Run: headless pygame with SDL's dummy video driver; simulated clock (each Clock.tick advances the game by its frame time, no real sleeping); random seed 0; keys injected as events and as key.get_pressed() state; no mouse input.
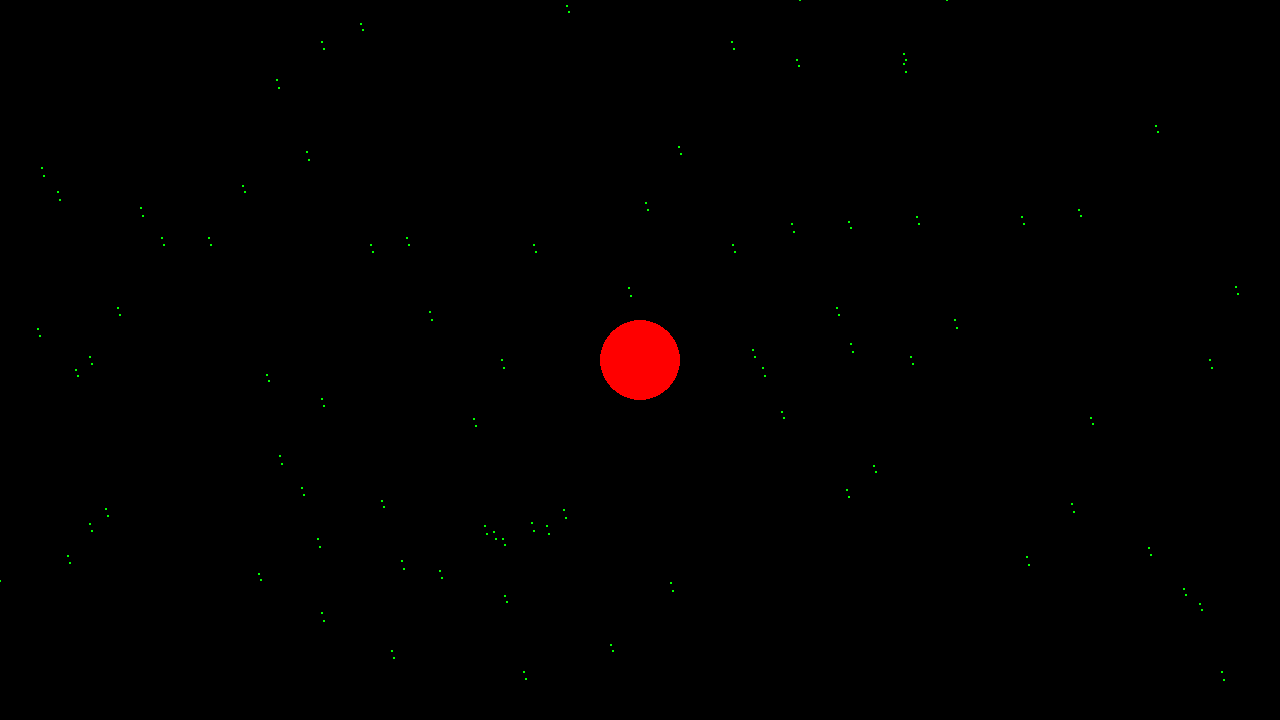
Frame 1 of 4 · flips 1–60 · no input
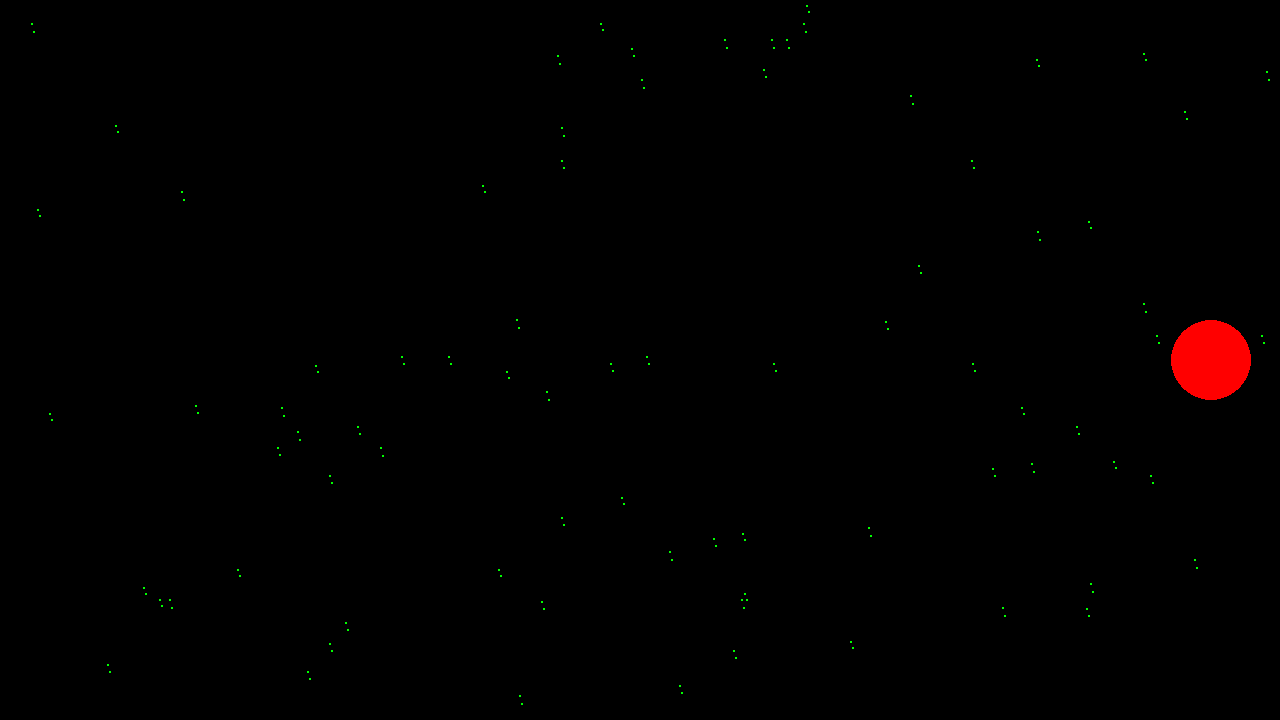
Frame 2 of 4 · flips 61–180 · tapped SPACE, RETURN · held RIGHT (→), D
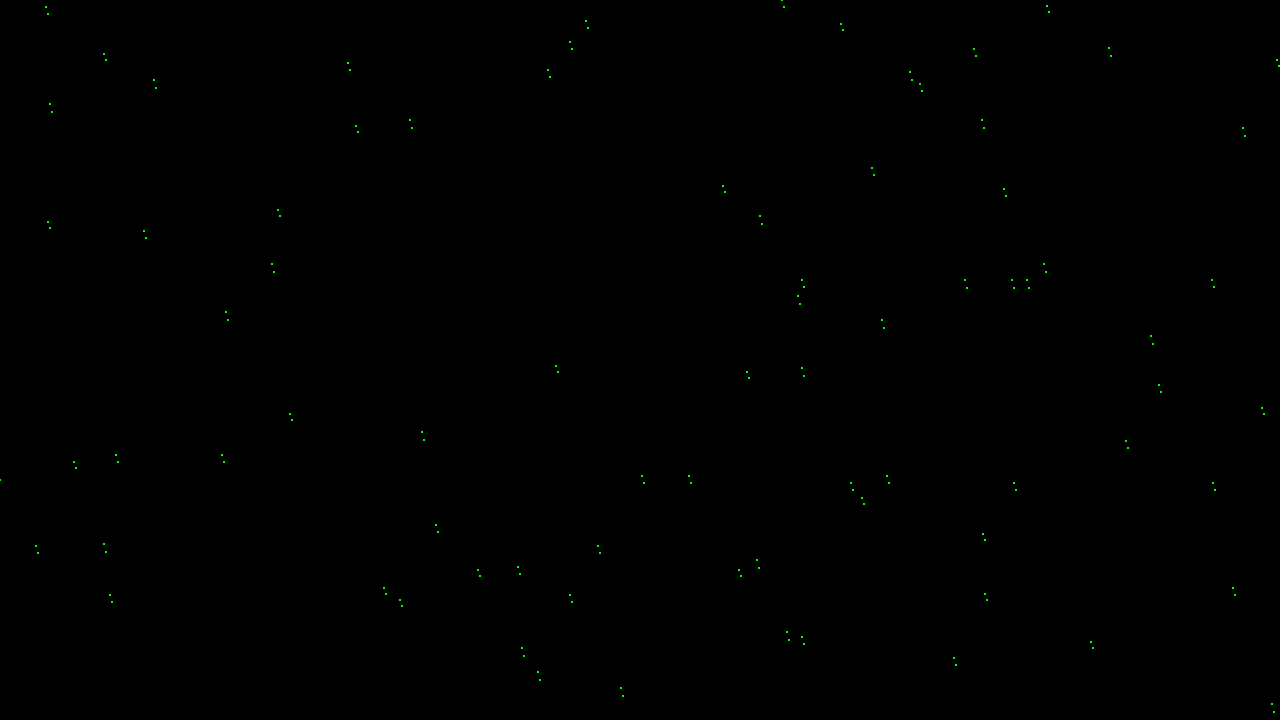
Frame 3 of 4 · flips 181–300 · held DOWN (↓), S
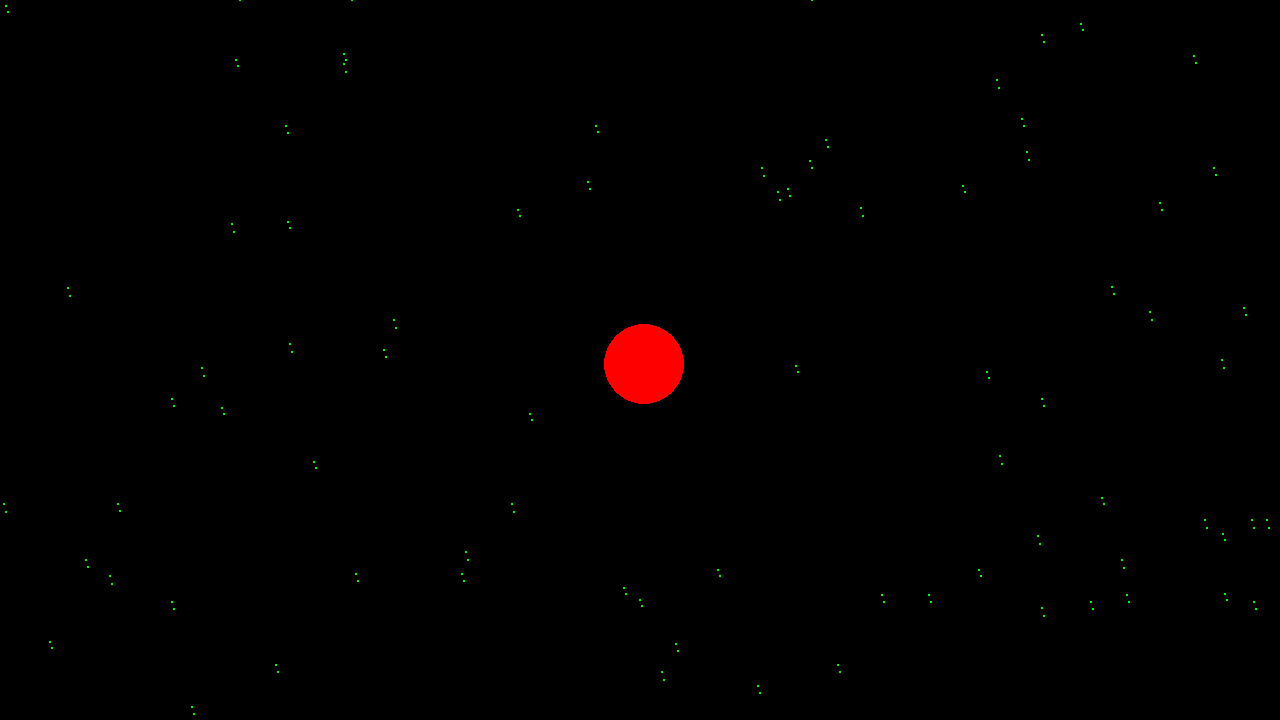
Frame 4 of 4 · flips 301–420 · held LEFT (←), A, UP (↑), W

The pygame program that drew these frames:




# Example file showing a circle moving on screen
import pygame
import random


class Drop :
    def __init__(self) :

        self.pos = pygame.Vector2(random.randrange(0, width, 1), random.randrange(0, height, 1))
        self.y_speed = random.randrange(6, 9, 1)
        self.x_speed = 2


    def move(self) :
        prev = pygame.Vector2(self.pos.x - self.x_speed, self.pos.y - self.y_speed)
 
        pygame.draw.circle(screen, "green", self.pos, 1)
        pygame.draw.circle(screen, "green", prev, 1)

        if(self.pos.y < height - self.y_speed) :
            self.pos.y = self.pos.y + self.y_speed
        else :
            self.pos.y = 0
        
        if(self.pos.x < width - self.x_speed) :
            self.pos.x = self.pos.x + self.x_speed
        else :
            self.pos.x = 0



class Guy :
    def __init__(self) :
        self.x = screen.x//2
        self.y = screen.y-1
        self.velX = 0
        self.velY = 0
        self.accX = 0
        self.accY = 0
        self.moveAmt = 1
        self.maxSpeed = 3
    
    def display(self, buff) :
        self.velX += self.accX
        
        if self.velX >= self.maxSpeed :
            self.velX = self.maxSpeed
        elif self.velX <= -self.maxSpeed :
            self.velX = -self.maxSpeed
        
        self.x += self.velX

        if self.x > len(buff[0]) - abs(self.velX) :
            self.x = 1 + abs(self.velX)
        elif self.x < abs(self.velX) :
            self.x = len(buff[0]) - abs(self.velX)

        buff[self.y][self.x] = "&"








if __name__=="__main__" :
    # pygame setup
    pygame.init()
    screen = pygame.display.set_mode((1280, 720))
    width, height = screen.get_size()
    clock = pygame.time.Clock()
    running = True
    dt = 0

    player_pos = pygame.Vector2(screen.get_width() / 2, screen.get_height() / 2)
    rain = [Drop() for _ in range(80)]


    while running:
        # poll for events
        # pygame.QUIT event means the user clicked X to close your window
        for event in pygame.event.get():
            if event.type == pygame.QUIT:
                running = False

        # fill the screen with a color to wipe away anything from last frame
        screen.fill("black")
        [drop.move() for drop in rain]

        pygame.draw.circle(screen, "red", player_pos, 40)

        keys = pygame.key.get_pressed()
        if keys[pygame.K_w]:
            player_pos.y -= 300 * dt
        if keys[pygame.K_s]:
            player_pos.y += 300 * dt
        if keys[pygame.K_a]:
            player_pos.x -= 300 * dt
        if keys[pygame.K_d]:
            player_pos.x += 300 * dt

        # flip() the display to put your work on screen
        pygame.display.flip()

        # limits FPS to 60
        # dt is delta time in seconds since last frame, used for framerate-
        # independent physics.
        dt = clock.tick(60) / 1000

    pygame.quit()
                    






        
